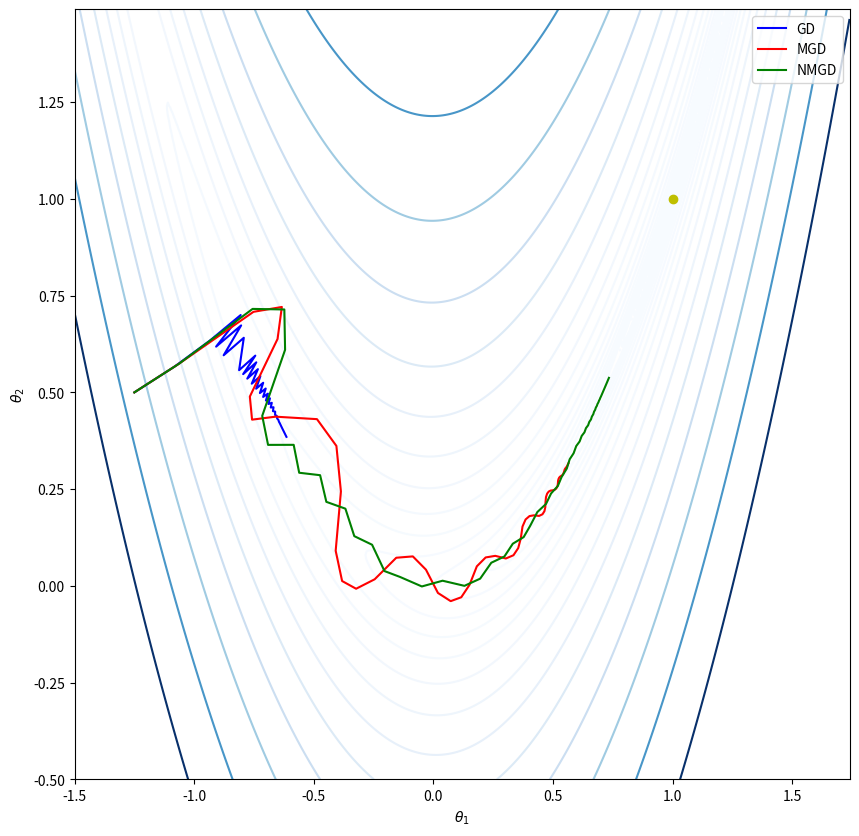

The matplotlib source for this figure:
import matplotlib.pyplot as plt
import numpy as np

# Rosenbrock's banana function
f = lambda t: (1 - t[0])**2 + 100*(t[1] - t[0]**2)**2


def grad(t):
    dx = -2*(1 - t[0]) - 4*100*t[0]*(t[1] - (t[0]**2))
    dy = 2*100*(t[1] - (t[0]**2))

    return np.array([dx, dy])

def GradientDescent(f, grad, t, alpha, gamma, niter=100000):
    g = grad(t)
    norm = np.linalg.norm(g)
    d = -g/norm
    t_seq = [t]
    d_seq = [d]

    for _ in range(niter):
        alpha *= gamma
        t = t + alpha*d
        t_seq.append(t)
        
        g = grad(t)
        norm = np.linalg.norm(g)
        d = -g/norm
        d_seq.append(d)
        
    t_seq = np.array(t_seq)
    d_seq = np.array(d_seq)
    return t_seq, d_seq

def MomentumGradientDescent(f, grad, t, alpha, gamma, beta, niter=100000):
    v = np.zeros(t.shape[0])
    t_seq = [t]
    v_seq = [v]

    for _ in range(niter):
        g = grad(t)
        norm = np.linalg.norm(g)
        v = beta*v - alpha*g/norm
        v_seq.append(v)

        alpha *= gamma
        t = t + v
        t_seq.append(t)

    t_seq = np.array(t_seq)
    v_seq = np.array(v_seq)
    return t_seq, v_seq  

def NesterovMomentumGradientDescent(f, grad, t, alpha, gamma, beta, niter=100000):
    g = grad(t)
    norm = np.linalg.norm(g)
    v = np.zeros(t.shape[0])
    t_seq = [t]
    v_seq = [v]
    

    for _ in range(niter):
        g = grad(t + beta*v)
        norm = np.linalg.norm(g)
        v = beta*v - alpha*g/norm
        v_seq.append(v)
        
        alpha *= gamma
        t = t + v
        t_seq.append(t)
        
    t_seq = np.array(t_seq)
    v_seq = np.array(v_seq)
    return t_seq, v_seq 



# Initialization
alpha_init = 0.2 
gamma = 0.9
beta = 0.8
t_init = np.array([-1.25, 0.5]) 
niter = 100000 

t1_range = np.arange(-1.5, 1.75, 0.01)
t2_range = np.arange(-0.5, 1.5, 0.01)

A = np.meshgrid(t1_range, t2_range)
Z = f(A)


t_seq_gd, d_seq_gd = GradientDescent(f, grad, t_init, alpha_init, gamma, niter)
t_seq_mgd, d_seq_mgd = MomentumGradientDescent(f, grad, t_init, alpha_init, gamma, beta, niter)
t_seq_nmgd, d_seq_nmgd = NesterovMomentumGradientDescent(f, grad, t_init, alpha_init, gamma, beta, niter)


plt.figure(figsize=(10,10))
plt.contour(t1_range, t2_range, Z, levels=np.exp(np.arange(-10, 6, 0.5)), cmap='Blues')
plt.plot(t_seq_gd[:, 0], t_seq_gd[:, 1], '-b', label='GD')
plt.plot(t_seq_mgd[:, 0], t_seq_mgd[:, 1], '-r', label='MGD')
plt.plot(t_seq_nmgd[:, 0], t_seq_nmgd[:, 1], '-g', label='NMGD')
plt.plot(1, 1, 'oy')
plt.xlabel(r'$\theta_1$')
plt.ylabel(r'$\theta_2$')
plt.legend()



